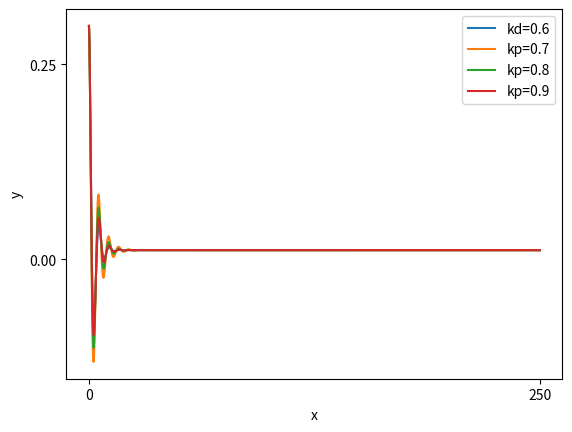

Here is the Python script that generated this plot:
import numpy as np # this one is to do manipulate arrays 
import scipy as sp
import scipy.integrate as spi
import matplotlib.pyplot as plt  # this one is to produce nice graphs and plots


class PidController:

  def __init__(self, kp, ki, kd, ts):
      # TODO: initialise all attributes of this class
      # The arguments kp, ki, kd are the continuous-time 
      # gains of the PID controller and ts is the sampling
      # time
      self.__kp = kp
      self.__ki = ki * ts
      self.__kd = kd / ts
      self.__sum_errors = 0
      self.__previous_error = None
     

  def control(self, y, set_point=0):
      # P for Proportional
      error = set_point - y
      u = self.__kp * error

      # I for Integral
      self.__sum_errors += error
      u += self.__ki * self.__sum_errors

      # D for Derivatives
      if self.__previous_error is not None:
          diff_errors = error - self.__previous_error
          u += self.__kd * diff_errors
      
      self.__previous_error = error
      return u



brain = PidController(kp=1, kd=0.1, ki=0.5, ts=0.01)




class Car:

    def __init__(self, 
             length=2.3,
             velocity=1,
             x_pos_init=0, y_pos_init=0.3, pose_init=0):
        self.__length = length
        self.__velocity = velocity
        self.__x = x_pos_init
        self.__y = y_pos_init
        self.__pose = pose_init

    def y(self):
        return self.__y

    def move(self, steering_angle, dt):
        # This method computes the position and orientation (pose) 
        # of the car after time `dt` starting from its current 
        # position and orientation by solving an IVP
        #
        def bicycle_model(_t, z):
            # Define system dynamics [given in (2.1a-c)]
            # [v*cos(θ), v*sin(θ), (v/L)*tan(u)]
            # z = (x, y, θ)
            theta=z[2]
            return [self.__velocity*np.cos(theta),
                    self.__velocity*np.sin(theta),
                    self.__velocity*np.tan(steering_angle+np.deg2rad(1))/self.__length] # add disturbance w

        sol = spi.solve_ivp(bicycle_model, 
                            [0, dt],
                            [self.__x, self.__y, self.__pose], 
                            t_eval=np.linspace(0, dt, 2))
        new_state = sol.y[:, -1]
        self.__x = new_state[0]
        self.__y = new_state[1]
        self.__pose = new_state[2]

    def velocity(self):
        return self.__velocity
   
    def state(self):
        return [self.__x, self.__y, self.__pose]




a = 0
b = 50
n_points = 5000

# build arrays in 2 dimensions to store data simulated at different kp
x_p =np.zeros((4,n_points+1,))
y_p =np.zeros((4,n_points+1,))
h = (b-a)/n_points
kd=0.5 # kd inital 
for a in range(4):
    kd=kd+0.1 # increase kd at 0.1 for each loop
    brain = PidController(kp=3, kd=kd, ki=0, ts=0.025)
    henry = Car(length=2.3, velocity=5)
    for i in range(n_points+1):

        u=brain.control(y=henry.y())
        henry.move(steering_angle=np.deg2rad(1)+u, dt=h)
        z=henry.state()
        x_p[a-3,i]=z[0]
        y_p[a-3,i]=z[1]
for b in range(4):
  plt.plot(x_p[b],y_p[b])
plt.legend(('kd=0.6','kp=0.7','kp=0.8','kp=0.9'))
plt.rcParams['font.size'] = '100'
plt.xlabel('x')
plt.ylabel('y')
plt.show()
  
